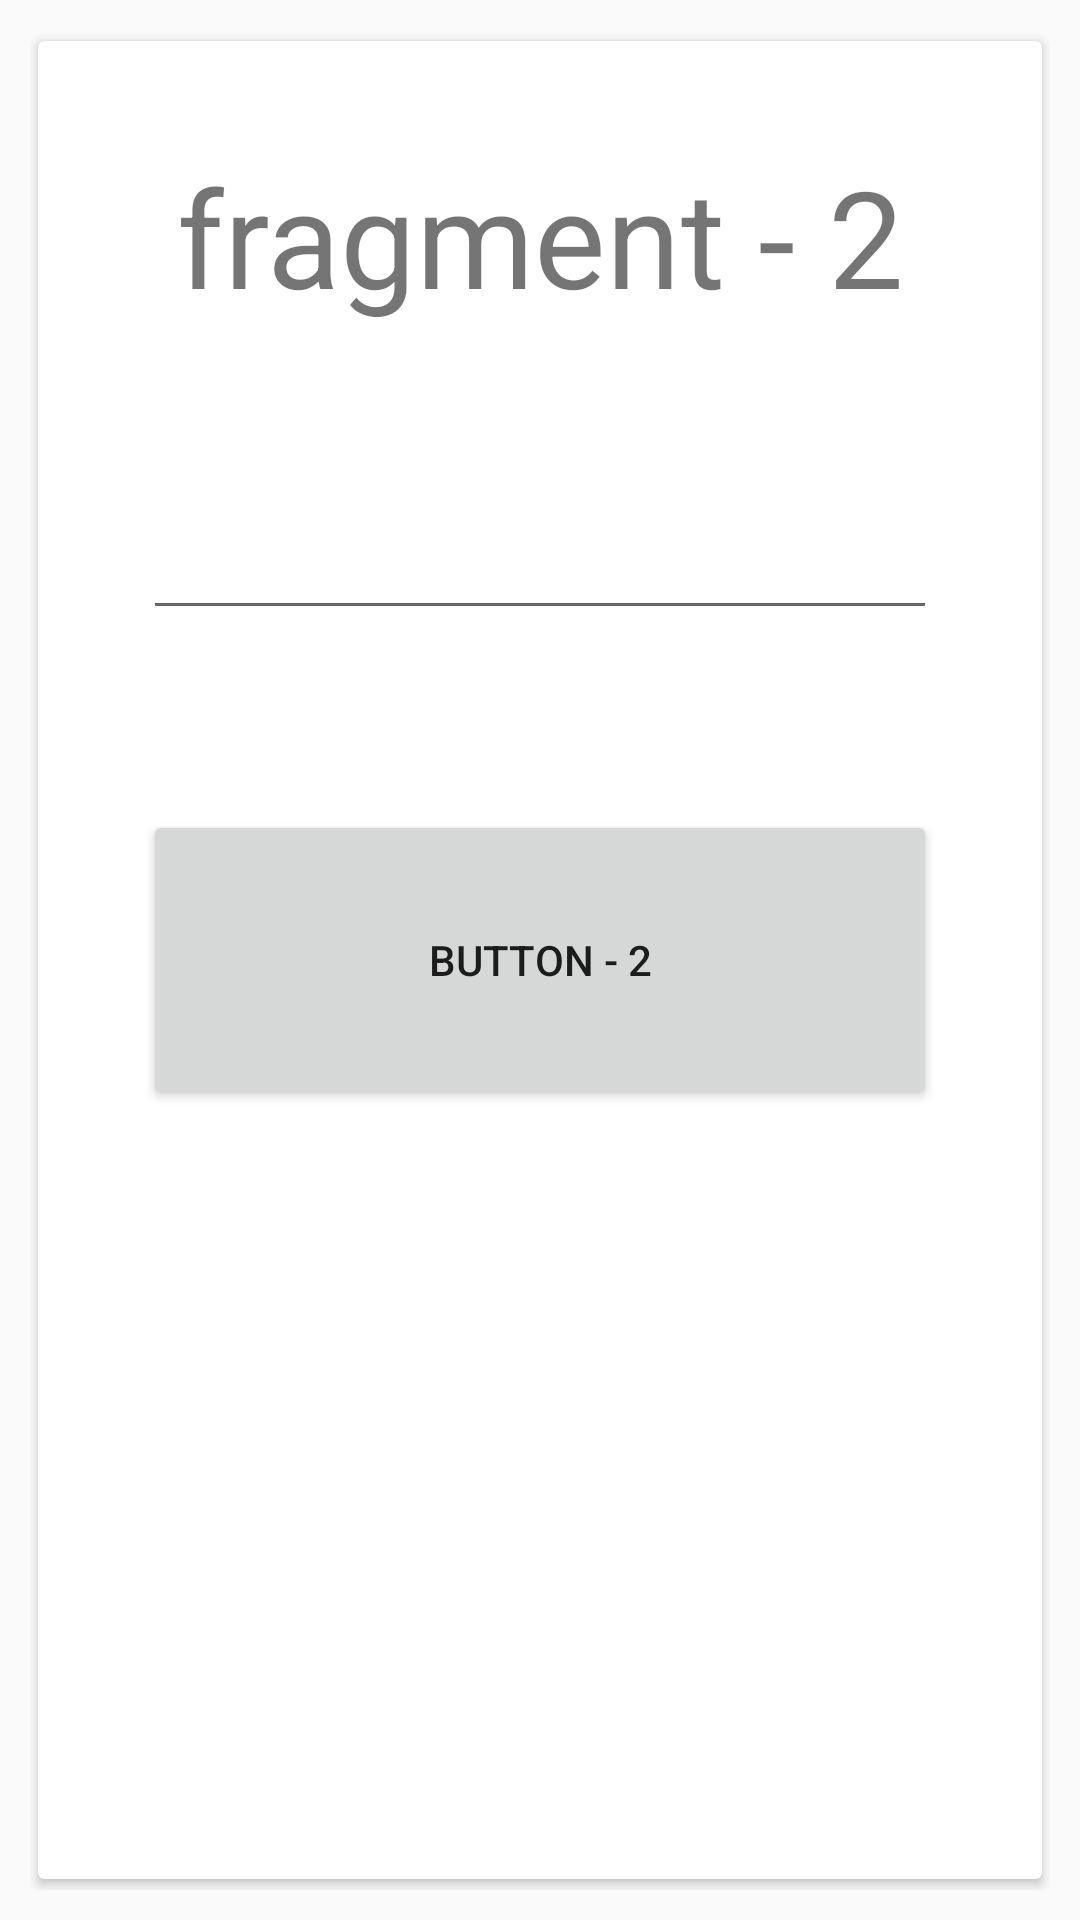

Android layout source for this screen:
<!-- AndroidManifest.xml: application theme AppTheme -->
<!-- res/layout/fragment2.xml -->
<?xml version="1.0" encoding="utf-8"?>
<LinearLayout xmlns:android="http://schemas.android.com/apk/res/android"
              android:layout_width="match_parent"
              android:layout_height="match_parent"
              android:orientation="vertical"
              android:padding="10dp">

    <android.support.v7.widget.CardView
        android:id="@+id/card_view2"
        xmlns:card_view="http://schemas.android.com/apk/res-auto"
        android:layout_width="match_parent"
        android:layout_height="match_parent"
        android:gravity="center"
        card_view:cardCornerRadius="2dp"
        card_view:cardElevation="2sp"
        card_view:cardUseCompatPadding="true"
        card_view:contentPadding="5dp">

        <LinearLayout
            android:layout_width="match_parent"
            android:layout_height="wrap_content"
            android:layout_gravity="center_horizontal"
            android:orientation="vertical">

            <TextView
                android:id="@+id/tvSection2"
                android:layout_margin="30dp"
                android:layout_width="wrap_content"
                android:layout_height="wrap_content"
                android:layout_gravity="center"
                android:gravity="center"
                android:text="fragment - 2"
                android:textSize="45sp"
                />

            <EditText
                android:id="@+id/editText2"
                android:layout_margin="30dp"
                android:layout_width="match_parent"
                android:layout_height="wrap_content"
                android:layout_gravity="center_horizontal"/>

            <Button
                android:id="@+id/button2"
                android:layout_margin="30dp"
                android:layout_width="match_parent"
                android:layout_height="100dp"
                android:layout_gravity=""
                android:text="Button - 2"/>


        </LinearLayout>
    </android.support.v7.widget.CardView>
</LinearLayout>
<!-- resources referenced by this layout -->
<resources>
  <style name="AppTheme" parent="Theme.AppCompat.Light.NoActionBar">
          <item name="colorPrimary">@color/primary</item>
          <item name="colorPrimaryDark">@color/primary_dark</item>
          <item name="colorAccent">@color/accent</item>
          <item name="searchViewStyle">@style/AppTheme.SearchView</item>
          <item name="drawerArrowStyle">@style/DrawerArrowStyle</item>
      </style>
  <color name="primary">#2196F3</color>
  <color name="primary_dark">#2196F3</color>
  <color name="accent">#2196F3</color>
  <style name="AppTheme.SearchView" parent="Widget.AppCompat.SearchView">
          <item name="searchIcon">@android:drawable/ic_menu_search</item>
          <item name="closeIcon">@android:drawable/ic_menu_close_clear_cancel</item>
      </style>
  <style name="DrawerArrowStyle" parent="Widget.AppCompat.DrawerArrowToggle">
          <item name="spinBars">true</item>
          <item name="color">@android:color/white</item>
      </style>
</resources>
